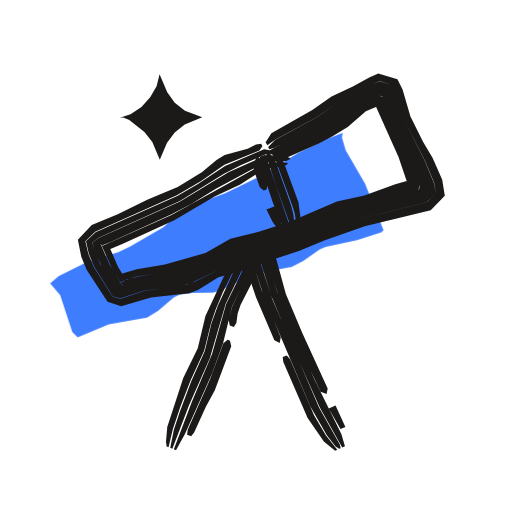
t = 0.00 s
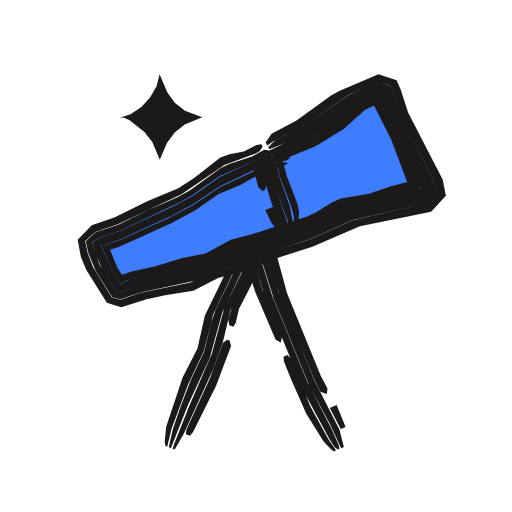
t = 0.53 s
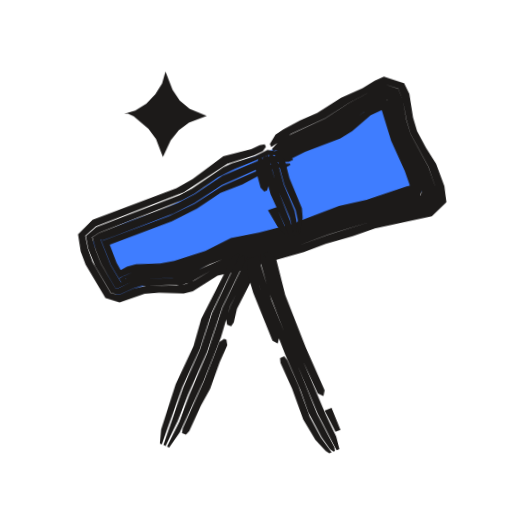
t = 1.04 s
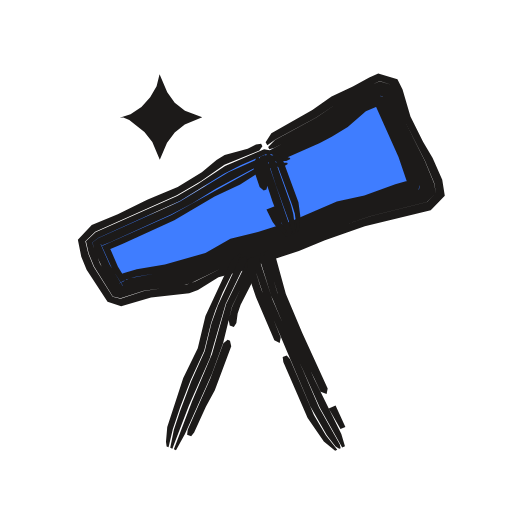
t = 1.51 s
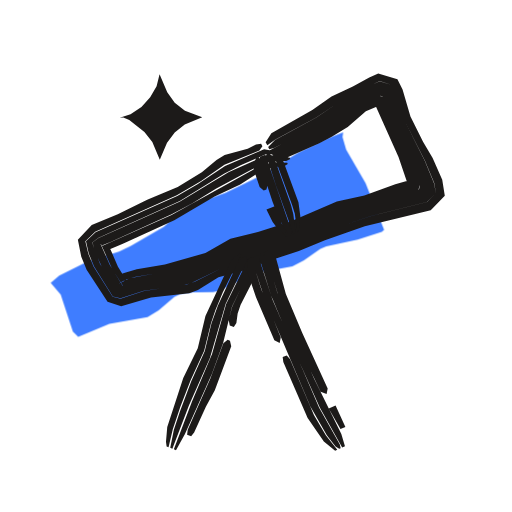
t = 2.09 s
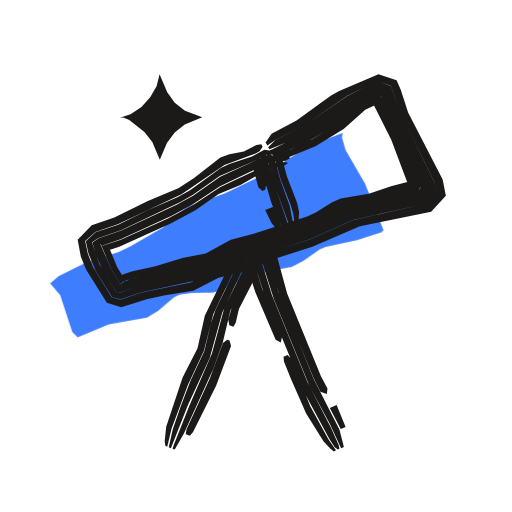
t = 2.57 s

The animated SVG that drew these frames (rendered in a browser with its animation timeline set to each time). Animation: 3 CSS @keyframes rules; one cycle of 3.04 s, repeats indefinitely.

<svg xmlns="http://www.w3.org/2000/svg" width="24" height="24" viewBox="0 0 24 24"><style>svg{--ai-spin:60deg}.ai-fill{animation:ai-fill 2600ms infinite}@keyframes ai-fill{0%,82%,100%{transform:translate(-1.9px,1.9px)}14%,70%{transform:translate(0,0)}}.ai-f1,.ai-f2{opacity:0}.ai-frame{animation:ai-boil 660ms steps(1,end) infinite}.ai-f1{animation-delay:-440ms}.ai-f2{animation-delay:-220ms}@keyframes ai-boil{0%{opacity:1}33.33%,100%{opacity:0}}.ai-target{transform-box:view-box;transform-origin:11.5px 12px;animation:ai-move 2600ms ease-in-out infinite}.ai-n1{animation-delay:70ms}.ai-n2{animation-delay:140ms}.ai-n3{animation-delay:210ms}@keyframes ai-move{0%,23.08%{transform:none}28.08%{transform:rotate(-12deg)}35.08%{transform:rotate(6deg)}43.08%,100%{transform:none}}@media (prefers-reduced-motion:reduce){*{animation:none!important}}</style><g class="ai-fill"><path d="M4.25 11.38l.4-.34 1.34-.67 1.46-.45 .54-.26 1.56-.9 .69-.63 .48-.36 1.72-.61 1.62-.78 1.8-1.1 1.34-.66 .76-.29-.03 .22 .17 .59 .91 1.57 .87 2.19-.11 .09-1.13 .36-1.47 .32-.28 .12-.77 .54-.54 .28-1.78 .33-1.63 .81-.3 .07-.94 .01-.61 .08-.27 .13-.74 .63-.52 .32-1.79 .32-1.46 .6-.25-.24-.57-1.74z" fill="#3F7DFF"/></g><g fill="#1C1A19" class="ai-target"><g class="ai-frame ai-f0"><path d="M12.53 6.81l.36-.26 1.93-1.04 1.1-.74 1.56-.82 .32-.15 .56 .18 .57 1.61 1 1.97 .42 1.01 .09 .5-.42 .4-2.61 .66-1.47 .48-2.05 .81-3.55 1.18-1.19 .6-.41 .15-1.99 .29-1.1 .36-.37-.09-.89-1.41-.25-.61-.14-.58 .46-.45 3.83-1.71 1.14-.67 1.09-.76 1.64-.67 .14-.19-.06-.12-.24 .03-.39 .2-1.08 .3-.38 .23-.69 .58-1.13 .68-1.43 .6-1.38 .68-1.22 .51-.65 .69 .16 .79 .25 .61 .98 1.51 .64 .2 1.4-.4 1.79-.2 .41-.16 .96-.59 1.28-.34 .81-.34 1.68-.55 1.22-.51 1.87-.65 3.09-.75 .66-.69-.12-.75-.45-1.01-.45-.77-.59-1.18-.37-1.27-.24-.47-.9-.28-.42 .19-.77 .43-1 .46-.9 .64-1.92 1.09-.27 .42zM12.62 7l.22-.06 1.97-.99 1.85-1.2 1.21-.6 .24 .08 .45 1.28 1.12 2.39 .38 1.08-.21 .13-3.82 1.07-2.25 .91-2.93 .94-2.03 .88-.64 .17-1.76 .28-.92 .32-.81-1.3-.37-1.01 .3-.22 3.81-1.73 2.07-1.27 .78-.4 1.21-.53 1.04 .07-.05-.1-1.1-.19-1.83 .78-1.29 .86-.95 .55-3.83 1.7-.45 .42 .13 .57 .25 .61 .88 1.41 .36 .08 1.09-.35 1.78-.24 .42-.11 1.4-.68 3.55-1.18 2.05-.82 1.46-.47 2.61-.66 .43-.4-.1-.49-.42-1.02-.99-1.97-.57-1.61-.56-.17-.32 .14-1.56 .82-1.09 .74-1.94 1.05-.32 .33zM12.76 7.25l.45-.09 1.79-.84 .95-.57 1.07-.8 .93-.42-.13-.03 .01 .12 .15 .41 1.07 2.42 .53 1.44 .04-.01 .05-.18-.18 .04-2.1 .65-1.49 .39-2.24 .94-2.74 .81-.99 .52-.62 .24-1.48 .43-1.75 .32-.49 .25 .17 .13-.61-1-.44-.98 .09 .06 .41-.17 2.81-1.27 .98-.52 1.12-.69 1.94-1.04 .62-.24 .74-.02 .19-.1-.03-.05-.29-.08-.77-.06-1.81 .82-2.27 1.37-3.82 1.71-.29 .21 .2 .6 .27 .6 .7 1.11 1.14-.36 1.76-.27 .63-.2 1.83-.8 2.93-.94 2.25-.91 3.82-1.07 .22-.14-.38-1.1-1.13-2.39-.45-1.29-.25-.08-1.22 .6-1.85 1.2-2.15 1.11zM12.83 7.39l.52 .04 1.62-.71 .58-.31 .75-.46 .85-.74 .86-.36-.43-.12-.06 .02 .08 .2 1.08 2.41 .57 1.67 .02-.24 .25-.43-.99 .28-1.45 .52-1.29 .29-2.23 .96-1.47 .46-1.29 .32-1.17 .67-1.9 .54-1.32 .22-.63 .19-.2 .1-.02 .07 .44 .28-.47-.76-.44-1.01-.08 .01-.06 .27 .81-.34 2.41-1.11 1.89-1.11 1.2-.56 .93-.6 .63-.22 .48-.03 .19-.11-.03-.06-.75-.01-.82 .33-3.85 2.13-3.23 1.44-.08-.08 .53 1.17 .51 .8-.18-.13 .29-.17 .42-.13 1.53-.25 1.49-.43 .61-.24 .99-.51 2.74-.82 2.24-.94 1.5-.38 2.1-.66 .18-.04-.04 .17-.05 .01-.53-1.45-1.07-2.41-.15-.42-.01-.12 .12 .03-.94 .42-1.07 .8-.94 .56-2.21 1z"/><path d="M12.72 7.14l.21 .39 .76 2.07 .13 .42 .12 .89 .06-.02 .08-.74-.09-.67-.76-2.06-.37-.33zM12.47 7.24l.47 1.47 .82 2.27 .08-.03-.01-.23-.08-.68-.11-.43-.74-2.07-.27-.36zM12.18 7.35l.05 .45 .55 1.67 .32 .82 .46 .76 .14-.05-.05-.21-1.21-3.54zM12 7.41l-.1 .28-.01 .24 .28 .83 .19 .17 .13-.05 .06-.26-.41-1.26zM12.49 9.82l.29 .59 .14 .18 .51 .51 .06-.02-.38-.79-.23-.62z"/><path d="M11.94 12.17l-1.05 2.19-.17 .64 .05 .26 .19 .07 .12-.19 .06-.45 .14-.41 .81-1.58 .04-.22-.08-.27zM10.67 15.93l-.2 .16-.61 1.65-1.06 2.41-.03 .23 .19 .07 .14-.18 .55-1.2 .42-.78 .77-2.06-.06-.26zM11.67 12.07l-1.07 2.18-.66 2.34-.94 2.23-.78 2.05-.07 .19 .1 .04 .42-.76 1.26-2.81 .53-1.45 .42-1.73 .88-1.78 .09-.44zM11.5 12l-.23 .15-.13 .18-.93 2-.3 .83-.31 1.29-.63 1.41-.54 1.44-.28 .84-.17 .85 .1 .04 .78-2.03 .98-2.22 .74-2.54 .96-1.99 0-.23zM11.24 11.9l-.25 .14-.15 .17-1.21 2.6-.36 1.52-.68 1.39-.75 2.3-.06 .69 .03 .22 .09 .03 .2-.84 .35-1.04 .48-1.24 .64-1.4 .32-1.29 .21-.62 .34-.82 .88-1.78z"/><path d="M12.34 11.85l.22 .38 .51 1.7 1.2 2.84 .76 1.59 .28 .11 .05-.26-1.19-2.6-.77-1.83-.47-1.71-.34-.33zM15.41 19.15l.55 .96 .23-.1-.46-1zM12.2 11.91l-.02 .25 .53 1.69 .93 2.24 1.35 3.01 1.05 1.88 .13-.06-.17-.58-1.27-2.57-.97-2.22-.76-1.83-.43-1.49-.1-.2-.23-.14zM11.86 12.06l.06 .46 .48 1.47 2.15 5.06 .77 1.35 .41 .53 .17 .11 .07-.03-.04-.17-.97-1.73-2.18-5.05-.69-2.1zM11.61 12.17l-.04 .5 .43 1.26 .86 2.02 .25 .13 .05-.26-.91-2.25-.33-1.05-.06-.46zM13.25 16.74l.03 .23 1.14 2.62 .76 1.11 .53 .43 .1-.05-.53-.67-.56-.95-1.13-2.63-.15-.17z"/><path d="M7.48 3.48l.36 .85 .35 .49 .48 .37 .81 .31-.82 .34-.47 .37-.36 .48-.34 .8-.35-.83-.37-.47-.71-.56-.28-.12-.17 .01 .51-.17 .51-.34 .41-.45 .3-.52z"/></g><g class="ai-frame ai-f1"><path d="M12.55 6.86l.9-.65 1.58-.78 1.09-.75 1.34-.77 .33-.16 .62 .18 .25 .58 .19 .88 .2 .62 .9 1.54 .39 1.03 .09 .49-.42 .39-2.59 .71-2.08 .72-1.44 .57-3.57 1.1-.41 .17-.76 .49-.4 .19-.44 .08-1.38 .04-.64 .17-.65 .32-.4-.08-.9-1.42-.24-.62-.14-.6 .48-.46 4.07-1.73 1.99-1.4 1.26-.44 .39-.2 .14-.21-.06-.12-.23 .04-.39 .21-1.3 .37-1.4 1.11-.75 .46-3.88 1.6-.66 .71 .15 .8 .25 .61 .98 1.53 .67 .19 1.16-.45 .67-.07 1.16 0 .42-.12 1.14-.77 1.29-.31 .82-.32 1.89-.6 1.02-.42 1.25-.4 1.03-.4 2.65-.66 .66-.68-.12-.75-.42-1.02-.5-.74-.44-.77-.21-.63-.21-1.1-.26-.49-.96-.28-.43 .21-.55 .36-.99 .48-1.1 .75-.79 .38-.77 .44-.36 .26-.25 .45zM12.65 7.04l.21-.07 1.14-.66 1.21-.54 1.45-1.02 1.2-.66 .3 .09 .6 1.96 .85 1.55 .44 1.29-.2 .11-.86 .23-3.15 1-2.05 .81-3.15 .96-2.01 .95-.43 .1-1.59 .1-.41 .14-.58 .32-.15 .02-.72-1.13-.26-.61-.2-.62 .32-.23 3.85-1.65 .57-.33 1.07-.8 .78-.42 1.61-.71 1.02 .04-.05-.1-1.08-.16-.58 .31-1.06 .36-.4 .2-1.43 1.05-.57 .33-3.87 1.62-.47 .44 .13 .58 .35 .81 .78 1.23 .39 .07 .65-.31 .42-.14 1.82-.1 .42-.13 .96-.59 .41-.17 3.57-1.1 1.44-.58 2.08-.71 2.59-.71 .42-.39-.09-.49-.4-1.03-.89-1.53-.21-.63-.18-.88-.25-.57-.62-.19-.33 .16-1.33 .77-1.1 .76-1.77 .89-.36 .24-.31 .37zM12.78 7.3l.44-.12 .77-.43 1.61-.71 .55-.38 .69-.58 1.1-.6-.07-.03 .56 1.82 .72 1.37 .24 .62 .19 .63 .03-.02 .05-.19-.6 .16-1.87 .65-1.48 .43-2.04 .84-2.76 .76-1.4 .67-1.23 .49-.66 .11-.91 .03-.44 .09-.59 .3-.09 .1 .14 .14-.52-.81-.53-1.21 .11 .05 .62-.24 2.65-1.12 .97-.52 1.27-.89 1.98-.96 .4-.18 .72-.05 .2-.1-.03-.05-.29-.08-.76-.03-2.21 1.01-1.26 .91-.77 .43-3.67 1.53-.3 .22 .19 .62 .26 .61 .71 1.12 .15-.02 .58-.31 .42-.14 1.8-.13 .42-.14 .99-.52 .81-.35 3.16-.96 2.05-.8 3.14-1 .86-.23 .22-.13-.44-1.3-.85-1.55-.43-1.49-.18-.47-.31-.1-1.21 .67-1.45 1.01-1.4 .64-1.13 .7zM12.86 7.44l.27 .04 .23-.03 .78-.42 1.63-.68 .55-.36 .84-.78 .84-.42-.37-.11-.04 .04 .57 1.67 .68 1.38 .24 .62 .16 .64 .02-.24 .25-.44-.56 .15-1.86 .69-1.28 .33-2.24 .93-1.48 .44-1.29 .29-1.18 .64-1.45 .52-.65 .14-1.13 .07-.42 .13-.39 .23-.02 .1 .38 .23 0 .04-.46-.76-.42-1.01-.07-.02-.05 .26 3.06-1.26 1.16-.63 1.08-.78 1.02-.43 1.14-.66 .42-.16 .47-.05 .19-.12-.03-.05-.74 .01-2.39 1.13-1.28 .88-1.17 .61-3.07 1.26-.1-.06 .52 1.19 .52 .81-.15-.13 .08-.11 .6-.29 .44-.09 .91-.03 .66-.11 1.23-.49 1.41-.65 2.76-.77 2.04-.84 1.48-.43 1.87-.65 .6-.15-.04 .18-.04 .01-.18-.64-.25-.61-.72-1.37-.56-1.82 .06 .01-.93 .48-.87 .71-.54 .37-1.42 .62-1.37 .71z"/><path d="M12.7 7.15l.2 .4 .32 1.05 .57 1.19 .11 .43 .04 .69 .07-.03 .12-.75-.05-.45-.63-1.4-.25-.85-.36-.34zM12.45 7.24l.42 1.49 .65 1.4 .25 .84 .08-.03 .01-.23-.02-.46-.1-.44-.54-1.2-.33-1.06-.26-.37zM12.16 7.35l.04 .46 .39 1.26 .98 1.98 .14-.05-.14-.65-.69-1.62-.46-1.48zM11.98 7.42l-.1 .28-.02 .24 .25 .84 .18 .17 .13-.05 .07-.26-.36-1.27zM12.49 9.82l.48 .76 .47 .52 .06-.02-.05-.22-.56-1.19z"/><path d="M11.87 12.14l-.99 2.21-.18 .64 .05 .26 .19 .07 .12-.19 .13-.65 .85-1.8 .02-.23-.09-.27zM10.63 15.91l-.21 .16-.67 1.86-.92 2.24-.03 .22 .19 .07 .15-.17 .51-1.22 .4-.79 .41-1.26 .33-.81-.05-.26zM11.59 12.04l-1.08 2.41-.63 2.11-.8 2.05-.42 1.25-.54 1.19 .1 .04 .48-.74 1.03-2.43 .75-2.07 .39-1.5 .84-1.8 .06-.44zM11.42 11.97l-.22 .15-.11 .19-1.06 2.42-.5 1.7-.74 1.83-.84 2.72 .1 .04 .53-1.18 .44-1.25 .83-2.04 .64-2.11 .99-2.21-.01-.24zM11.17 11.87l-.24 .14-.14 .18-.23 .63-1.03 2.19-.32 1.29-.78 1.82-.61 2.13-.04 .67 .09 .03 .87-2.7 .77-1.83 .49-1.7 1.25-2.82z"/><path d="M12.35 11.85l.22 .38 .44 1.49 1.21 2.83 .88 1.78 .27 .12 .05-.27-.95-1.98-1.04-2.43-.49-1.71-.35-.32zM15.45 19.13l.54 .97 .23-.1-.45-1.01zM12.2 11.91l-.01 .25 .46 1.48 1.11 2.63 1.37 3.01 .94 1.69 .13-.06-.17-.59-.51-.98-1.29-2.79-1.13-2.63-.52-1.69-.11-.2-.23-.14zM11.86 12.06l.06 .46 .41 1.26 1.21 2.83 .75 1.59 .4 1.03 .66 1.15 .41 .54 .17 .11 .06-.03-.03-.17-.86-1.54-2.3-5.24-.71-2.09zM11.61 12.17l-.03 .5 .35 1.05 .97 2.21 .25 .13 .05-.26-.94-2.23-.34-1.05-.06-.46zM13.28 16.73l.03 .23 .58 1.18 .57 1.43 .6 .94 .5 .5 .17 .11 .11-.05-.52-.67-.56-.96-.57-1.43-.57-1.19-.15-.18z"/><path d="M7.48 3.48l.36 .85 .35 .49 .48 .37 .81 .31-.82 .34-.47 .37-.36 .48-.34 .8-.35-.83-.37-.47-.71-.56-.28-.12-.17 .01 .51-.17 .51-.34 .41-.45 .3-.52z"/></g><g class="ai-frame ai-f2"><path d="M12.53 6.82l.36-.25 1.38-.7 2.01-1.38 .78-.39 .75-.26 .51 .18 .41 1.18 1.64 3.36 .12 .52-.45 .45-3.5 .79-2.02 .91-1.47 .45-1.64 .64-1.06 .31-1.42 .61-2.38 .49-.9 .32-.41-.1-.88-1.44-.24-.61-.13-.6 .48-.43 1.05-.36 2.99-1.41 2.01-1.37 1.46-.53 .19-.11 .14-.21-.06-.12-.23 .04-.59 .3-.67 .13-.43 .15-1.23 .96-.74 .48-1.43 .6-1.57 .78-1.06 .36-.66 .68 .15 .79 .25 .62 .97 1.54 .67 .21 1.2-.37 .86-.19 1.32-.21 1.19-.61 1.29-.31 1.42-.6 1.68-.54 2.23-.96 3.34-.69 .69-.74-.15-.77-1.62-3.14-.34-1.05-.2-.46-.85-.28-1.84 .78-.38 .22-1.62 1.17-1.17 .62-.28 .41zM12.63 7l1.02-.41 .79-.4 2.37-1.63 .4-.18 .67-.2 .18 .09 .28 .85 .61 1.18 1.06 2.41 .09 .28-.22 .17-3.67 .87-1.8 .87-3.55 1.18-1.63 .66-2.79 .67-.82 .32-.16-.01-.8-1.33-.35-1.03 .31-.2 1.05-.37 2.79-1.32 .57-.33 1.27-.89 1.62-.7 .58-.31 1.01 .02-.05-.09-1.07-.15-.58 .32-1.06 .35-.4 .19-1.44 1.04-.57 .32-1.42 .62-1.38 .68-1.06 .35-.46 .42 .13 .58 .34 .81 .77 1.23 .39 .1 .89-.31 2.6-.56 1.21-.53 1.06-.32 1.64-.63 1.47-.46 2.02-.91 3.5-.78 .45-.45-.12-.51-1.64-3.37-.41-1.17-.51-.19-.75 .26-.78 .4-2.01 1.37-1.37 .7-.33 .33zM12.76 7.25l.46-.07 1.21-.53 1.5-.93 1.05-.84 .4-.18 .58-.14-.18-.02-.03 .11 .07 .21 .79 1.58 .64 1.64 .35 .8 .07 .01 .02-.14-2.3 .63-1.31 .25-1.58 .82-3.57 1.14-1.4 .64-3.43 .85-.51 .26 .14 .12-.51-.83-.52-1.19 .11 .07 .84-.29 2.4-1.11 .97-.52 1.29-.86 2.38-1.14 .71-.06 .2-.11-.03-.05-.29-.07-.76-.02-2.2 1.01-1.27 .88-.77 .43-2.6 1.21-1.05 .36-.3 .2 .18 .6 .26 .61 .7 1.14 .15 0 .82-.31 2.16-.48 .84-.25 1.43-.58 3.55-1.18 1.8-.87 3.67-.87 .23-.18-.09-.29-1.07-2.42-.6-1.18-.28-.85-.2-.1-.68 .21-.4 .18-2.37 1.62-1.78 .88zM12.84 7.39l.52 .05 1.43-.59 1.32-.8 1.01-.91 .4-.18 .45-.1-.52-.08 .89 1.77 .93 2.47 .04-.22 .23-.39-1.21 .32-1.04 .35-1.32 .23-.4 .17-.77 .48-.4 .19-2.51 .81-1.07 .28-1.18 .64-1.09 .21-1.26 .39-1.08 .23-.42 .14-.2 .1-.02 .09 .38 .24-.46-.76-.42-1.02-.06-.01-.06 .29 .64-.21 2.41-1.09 1.16-.63 1.09-.76 1.02-.42 1.15-.65 .41-.17 .46-.07 .19-.12-.03-.05-.73 .03-2.39 1.13-1.29 .85-1.17 .62-2.21 1-.85 .28-.09-.08 .51 1.19 .5 .82-.14-.12 .3-.18 .42-.13 1.08-.23 2.35-.62 1.2-.57 3.56-1.14 1.59-.81 1.3-.25 2.31-.63-.02 .12-.06-.01-.35-.81-.65-1.64-.79-1.57-.07-.21 .02-.11 .17 .01-.57 .14-.41 .18-1.04 .84-1.31 .83-.99 .47-.84 .3z"/><path d="M12.73 7.14l.19 .4 .23 .85 .48 1.23 .12 .42 .09 .68 .06 .2 .06-.02 .06-.96-.09-.43-.48-1.24-.23-.85-.34-.34zM12.48 7.23l.33 1.29 .91 2.47 .08-.03-.01-.22-.21-1.1-.45-1.24-.23-.86-.25-.37zM12.2 7.34l.02 .46 .5 1.7 .32 .81 .48 .76 .15-.06-.85-2.49-.36-1.28zM12.01 7.41l-.11 .28-.02 .24 .23 .85 .19 .17 .13-.05 .06-.26-.33-1.29zM12.43 9.84l.29 .6 .14 .18 .34 .34 .2 .16 .06-.03-.41-.78-.23-.62z"/><path d="M11.95 12.18l-1.07 2.18-.18 .63 .05 .26 .19 .07 .11-.19 .15-.65 .91-1.77 .03-.23-.09-.26zM10.65 15.92l-.2 .16-.61 1.65-1.1 2.4-.03 .23 .19 .07 .15-.18 1.08-2.17 .7-1.86-.07-.26zM11.68 12.07l-1.17 2.38-.58 2.13-1.05 2.43-.73 1.84-.06 .18 .1 .04 .43-.75 1.37-3.01 .45-1.24 .36-1.51 .97-1.98 .08-.44zM11.51 12l-.23 .15-.12 .19-1.06 2.19-.21 .62-.31 1.3-.65 1.4-.47 1.23-.36 1.04-.19 .85 .1 .04 .8-2.03 1.02-2.2 .59-2.13 1.13-2.39 0-.24zM11.25 11.9l-.25 .14-.15 .18-1.25 2.58-.34 1.52-.7 1.38-.77 2.3-.07 .68 .03 .22 .09 .04 .2-.84 .77-2.07 .75-1.59 .44-1.72 1.33-2.79z"/><path d="M12.4 11.82l.21 .39 .51 1.7 1.6 3.86 .3 .59 .3 .11 .03-.26-.31-.58-1.58-3.87-.47-1.72-.35-.33zM15.46 19.13l.51 .98 .23-.1-.42-1.02zM12.26 11.89l-.02 .25 .6 1.89 1.67 4.08 .94 1.74 .54 1.16 .13-.06-.21-.82-1.2-2.35-1.66-4.08-.42-1.5-.11-.19-.22-.14zM11.92 12.04l.05 .45 .4 1.27 1.92 4.69 1.15 2.13 .25 .38 .15 .11 .07-.03-.03-.17-.36-.81-1.11-2.15-1.66-4.07-.6-1.91zM11.66 12.15l-.03 .5 .34 1.05 .95 2.23 .24 .13 .06-.27-.93-2.24-.32-1.06-.06-.45zM13.29 16.72l.02 .23 .33 .82 .71 1.61 .82 1.32 .32 .34 .16 .12 .1-.05-.35-.51-.85-1.55-.92-2.24-.15-.17z"/><path d="M7.48 3.48l.36 .85 .35 .49 .48 .37 .81 .31-.82 .34-.47 .37-.36 .48-.34 .8-.35-.83-.37-.47-.71-.56-.28-.12-.17 .01 .51-.17 .51-.34 .41-.45 .3-.52z"/></g></g></svg>
